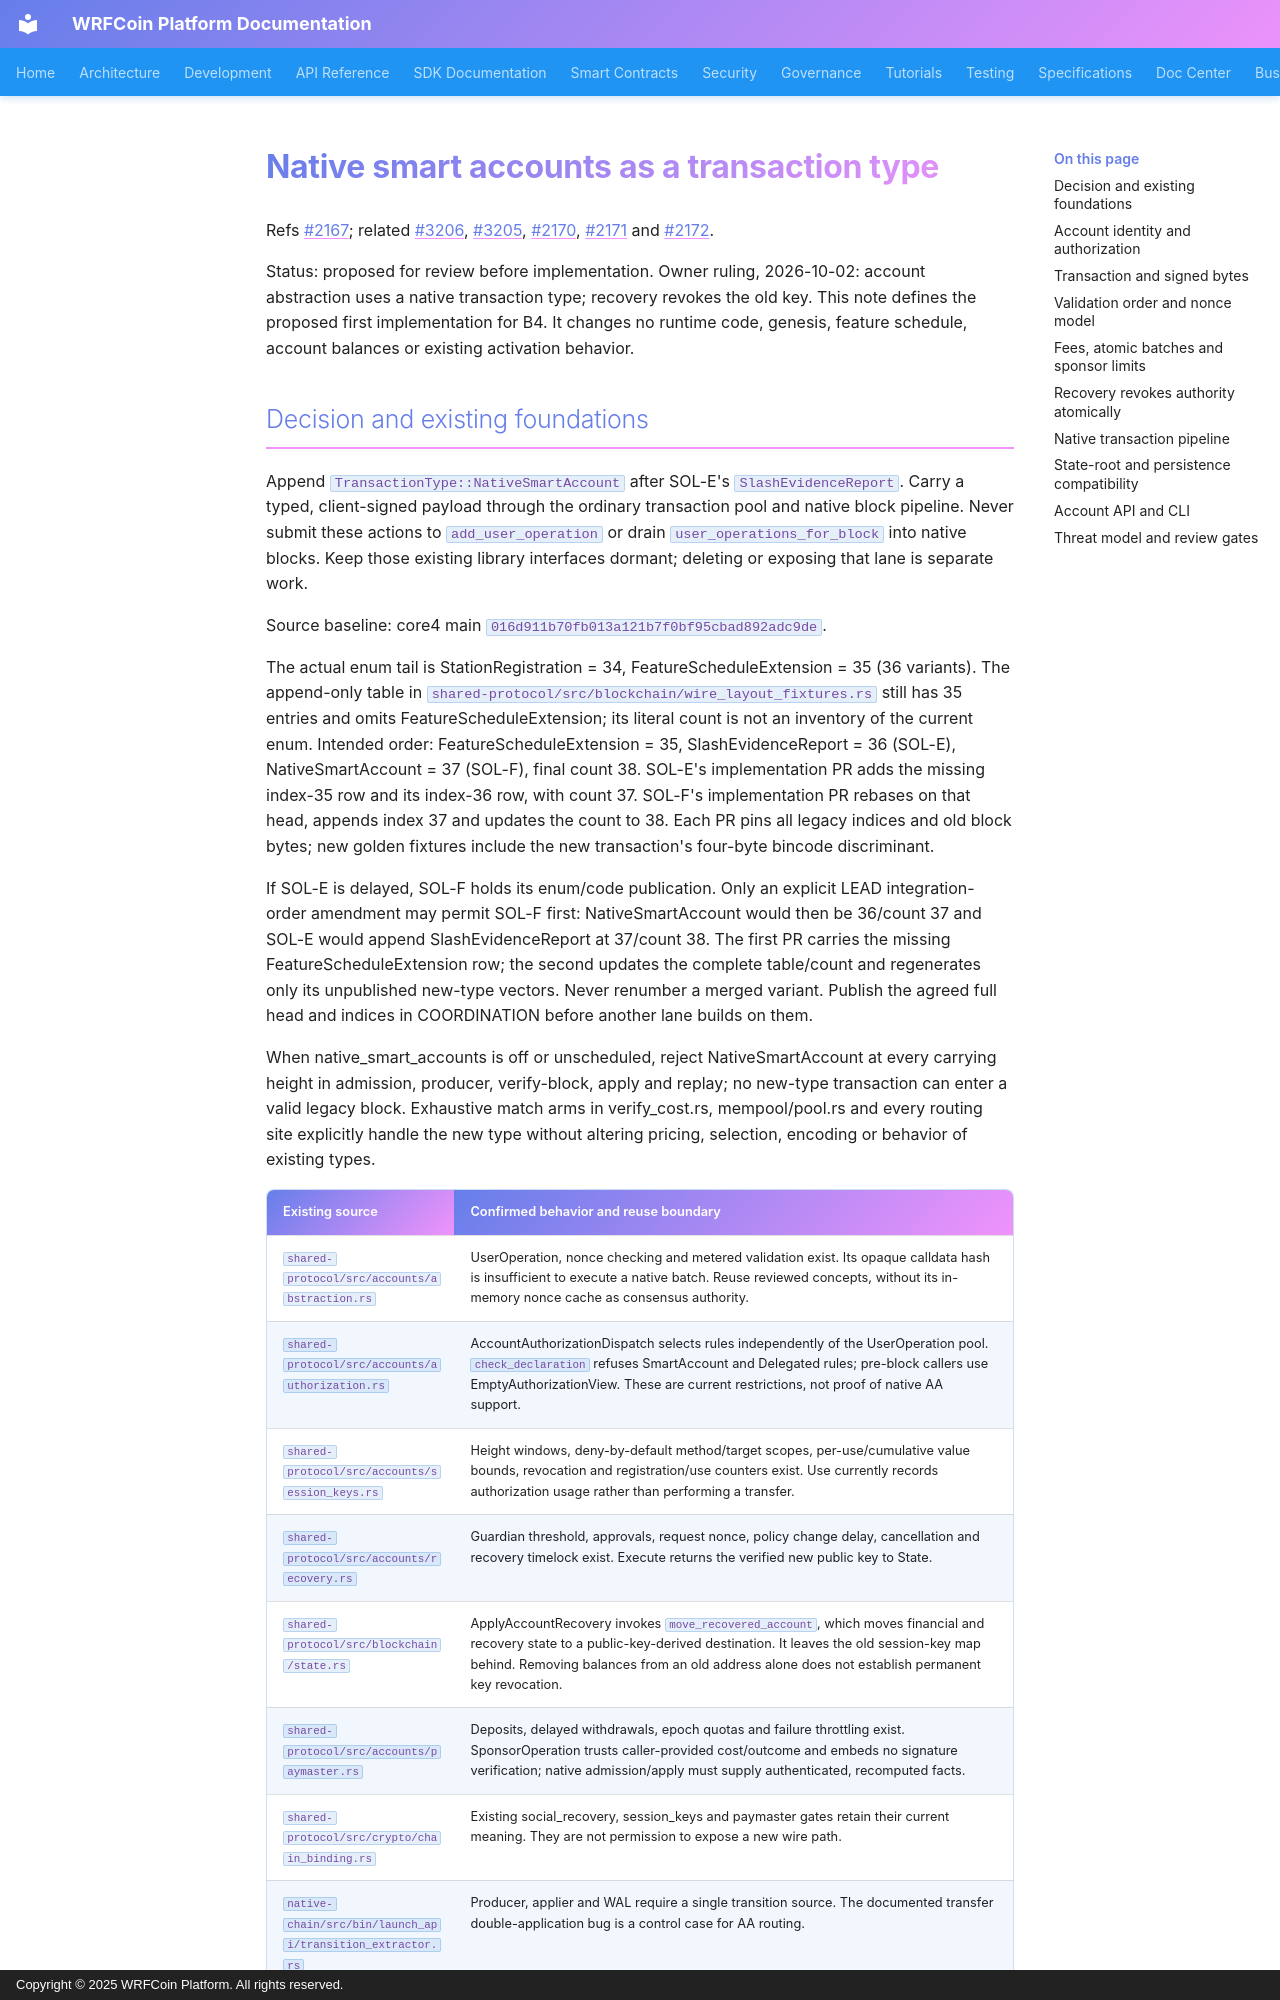

repository: wrfcoin/core4 · page: adr/2026-10-02-2167-native-smart-accounts/index.html · generator: mkdocs · copyright: Copyright © 2025 WRFCoin Platform. All rights reserved.

# Native smart accounts as a transaction type

Refs #2167; related #3206, #3205, #2170, #2171 and #2172.

Status: proposed for review before implementation. Owner ruling, 2026-10-02:
account abstraction uses a native transaction type; recovery revokes the old key.
This note defines the proposed first implementation for B4. It changes no runtime
code, genesis, feature schedule, account balances or existing activation behavior.
